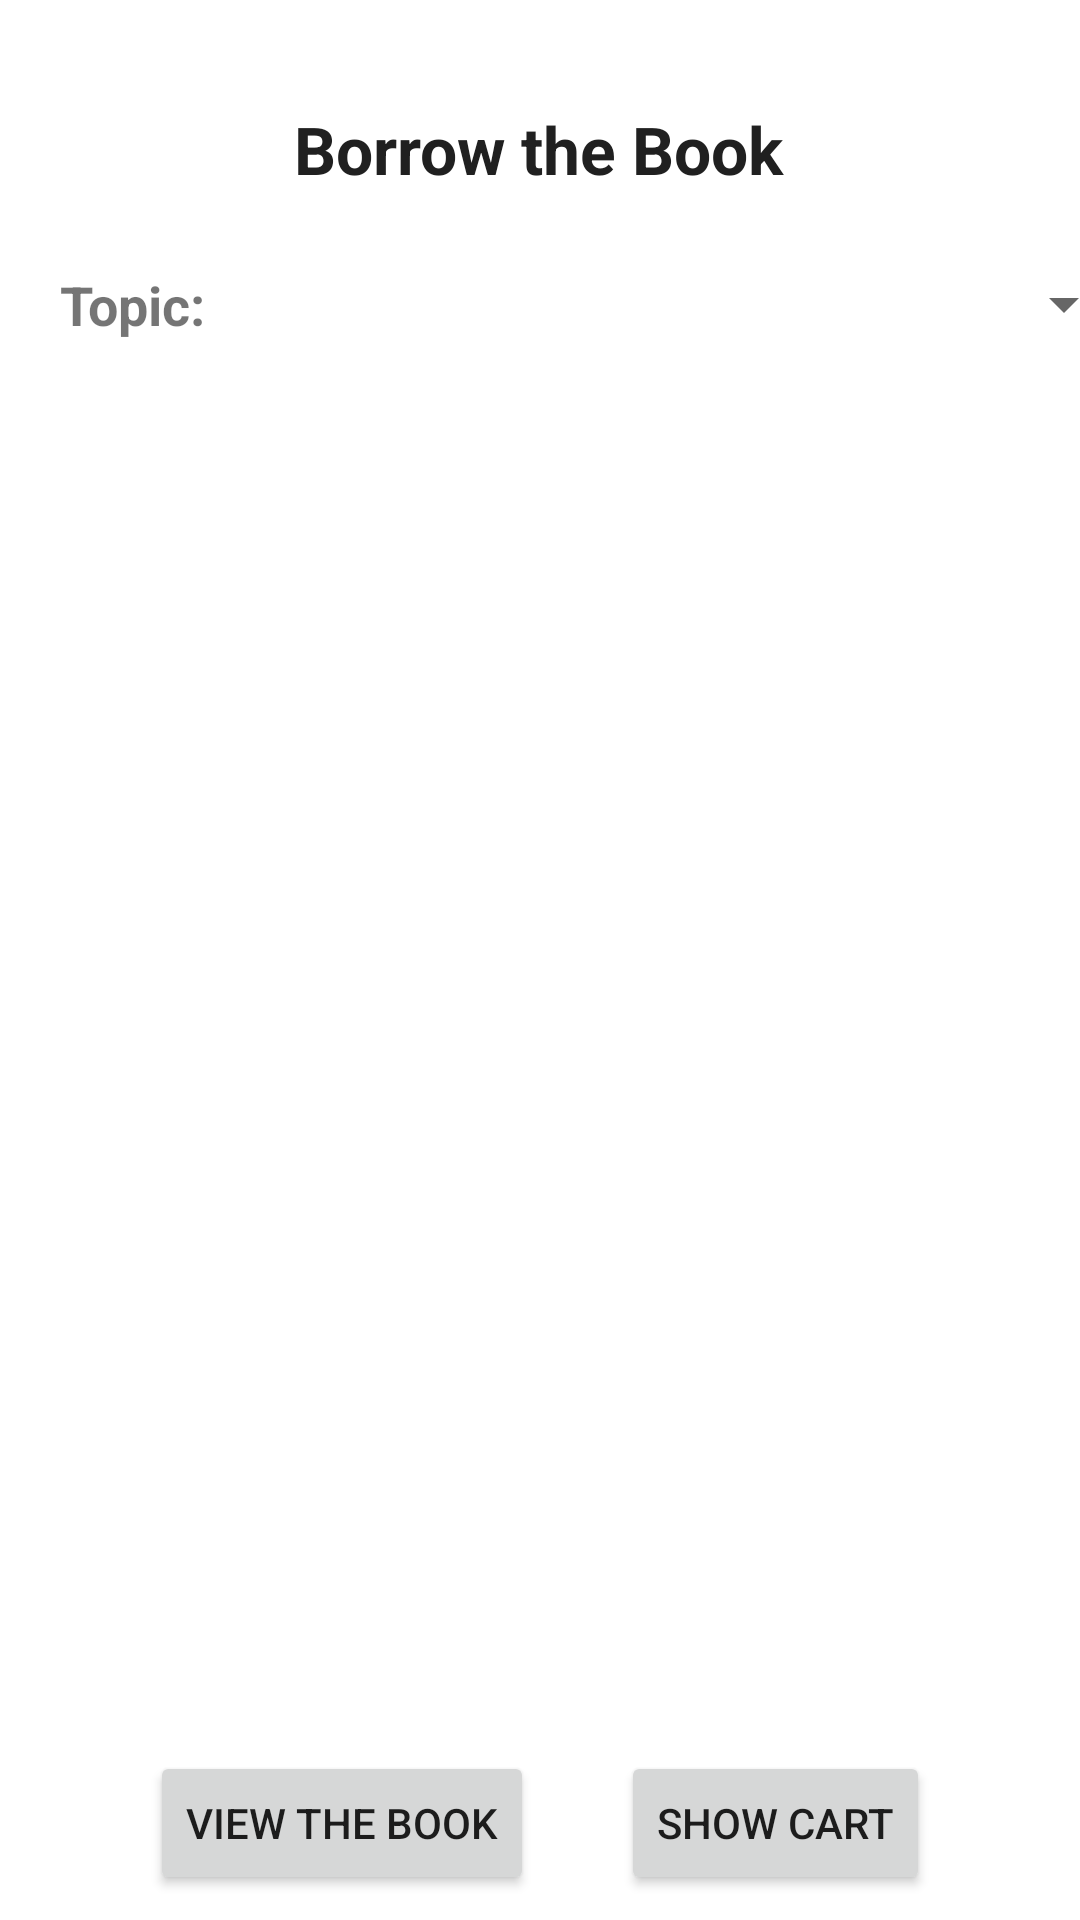

The Android layout XML behind this screen, and the referenced resources:
<!-- AndroidManifest.xml: application theme Theme.Android_practice6_library -->
<!-- res/layout/activity_main.xml -->
<?xml version="1.0" encoding="utf-8"?>
<ScrollView xmlns:android="http://schemas.android.com/apk/res/android"
    xmlns:app="http://schemas.android.com/apk/res-auto"
    xmlns:tools="http://schemas.android.com/tools"
    android:layout_width="match_parent"
    android:layout_height="match_parent"
    android:fillViewport="true">

    <androidx.constraintlayout.widget.ConstraintLayout
        android:layout_width="match_parent"
        android:layout_height="wrap_content"
        tools:context=".MainActivity">

        <TextView
            android:id="@+id/textView"
            android:layout_width="wrap_content"
            android:layout_height="wrap_content"
            android:layout_marginStart="153dp"
            android:layout_marginTop="35dp"
            android:layout_marginEnd="154dp"
            android:text="Borrow the Book"
            android:textColor="#202020"
            android:textSize="22sp"
            android:textStyle="bold"
            app:layout_constraintEnd_toEndOf="parent"
            app:layout_constraintStart_toStartOf="parent"
            app:layout_constraintTop_toTopOf="parent" />

        <TextView
            android:id="@+id/textView2"
            android:layout_width="wrap_content"
            android:layout_height="wrap_content"
            android:layout_marginStart="20dp"
            android:layout_marginTop="25dp"
            android:text="Topic:"
            android:textSize="18sp"
            android:textStyle="bold"
            app:layout_constraintStart_toStartOf="parent"
            app:layout_constraintTop_toBottomOf="@+id/textView" />

        <Spinner
            android:id="@+id/spTopic"
            android:layout_width="285dp"
            android:layout_height="24dp"
            android:layout_marginStart="25dp"
            android:layout_marginTop="25dp"
            app:layout_constraintStart_toEndOf="@+id/textView2"
            app:layout_constraintTop_toBottomOf="@+id/textView" />

        <ListView
            android:id="@+id/lvBook"
            android:layout_width="371dp"
            android:layout_height="400dp"
            android:layout_marginStart="20dp"
            android:layout_marginTop="35dp"
            android:layout_marginEnd="20dp"
            app:layout_constraintEnd_toEndOf="parent"
            app:layout_constraintStart_toStartOf="parent"
            app:layout_constraintTop_toBottomOf="@+id/textView2" />

        <Button
            android:id="@+id/btnView"
            android:layout_width="wrap_content"
            android:layout_height="wrap_content"
            android:layout_marginStart="50dp"
            android:layout_marginTop="35dp"
            android:text="View the book"
            app:layout_constraintStart_toStartOf="parent"
            app:layout_constraintTop_toBottomOf="@+id/lvBook" />

        <Button
            android:id="@+id/btnShowCart1"
            android:layout_width="wrap_content"
            android:layout_height="wrap_content"
            android:layout_marginTop="35dp"
            android:layout_marginEnd="50dp"
            android:text="Show Cart"
            app:layout_constraintEnd_toEndOf="parent"
            app:layout_constraintTop_toBottomOf="@+id/lvBook" />
    </androidx.constraintlayout.widget.ConstraintLayout>

</ScrollView>
<!-- resources referenced by this layout -->
<resources>
  <style name="Theme.Android_practice6_library" parent="Theme.MaterialComponents.DayNight.NoActionBar">
          
          <item name="colorPrimary">@color/purple_500</item>
          <item name="colorPrimaryVariant">@color/purple_700</item>
          <item name="colorOnPrimary">@color/white</item>
          
          <item name="colorSecondary">@color/teal_200</item>
          <item name="colorSecondaryVariant">@color/teal_700</item>
          <item name="colorOnSecondary">@color/black</item>
          
          <item name="android:statusBarColor" tools:targetApi="l">?attr/colorPrimaryVariant</item>
          
      </style>
  <!-- not gathered from this repository: default colours our renderer supplied (Android Studio template values) -->
  <color name="purple_500">#FF6200EE</color>
  <color name="purple_700">#FF3700B3</color>
  <color name="teal_200">#FF03DAC5</color>
  <color name="teal_700">#FF018786</color>
  <color name="black">#FF000000</color>
  <color name="white">#FFFFFFFF</color>
</resources>
